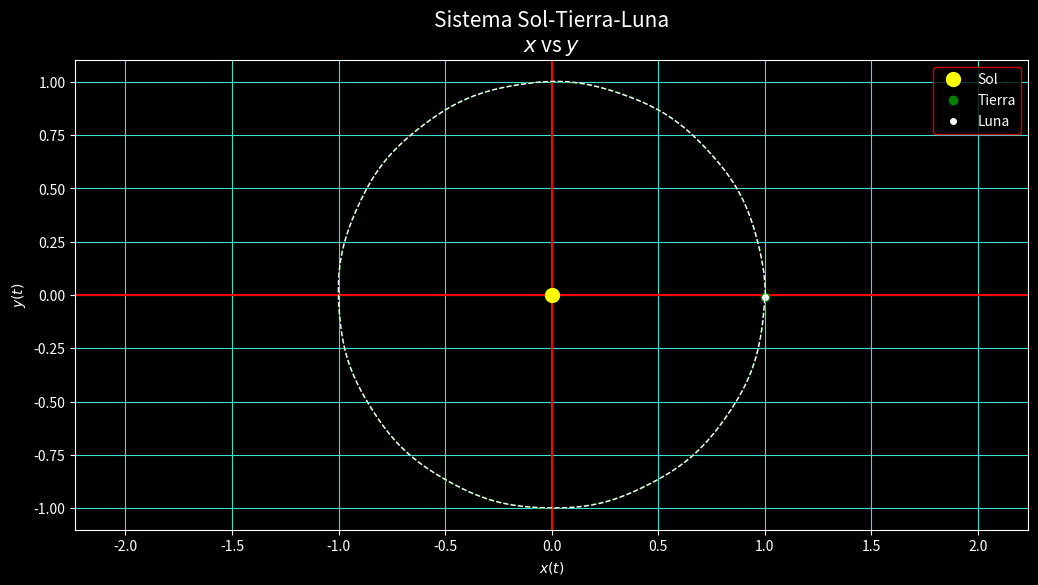

Python code for this plot:
"""
Nombre: P17-OscarCastro El Movimiento Planetario 3
Fecha Inicio:
Fecha Final:
Autor: Oscar Joel Castro Contreras
Descripcion:

-------------Metodo de Euler----------------

"""

import numpy as np
import matplotlib.pyplot as plt

# Funciones------------------------------

def Grados_A_Radianes(A0):
     return (A0*np.pi)/180

def Metodo_De_Euler(x0t,y0t,vx0t,vy0t,mt,x0l,y0l,vx0l,vy0l,ml,ms,t0,tf,h,N):
     global i

     xgt = [x0t] # Matriz para guardan las interaciones de posicion en x tierra
     ygt = [y0t] # Matriz para guardan las interaciones de posicion en y tierra
     
     xgl = [x0l] # Matriz para guardan las interaciones de posicion en x de la Luna
     ygl = [y0l] # Matriz para guardan las interaciones de posicion en y de la Luna
     
     tg = [] # Matriz para guardar las interaciones de tiempo

     rts = np.sqrt(x0t**2 + y0t**2)                          # Radio sol tierra
     rls = np.sqrt(x0l**2 + y0l**2)                          # Radio sol Luna
     rtl = np.sqrt((x0t - x0l)**2 + (y0t - y0l)**2)    # Radio tierra Luna
     
     Cls = ml/ms
     Cts = mt/ms
     
     while t0 < tf: # Metodo de Euler

          vx0t = vx0t - 4*(np.pi**2)*(x0t/(rts**3) + (Cls)*((x0t-x0l)/(rtl**3)))*h # Iteracion de velocidad en x de la tierra
          vx0l = vx0l - 4*(np.pi**2)*(x0l/(rls**3) + (Cts)*((x0l-x0t)/(rtl**3)))*h # Iteracion de velocidad en x de la Luna
          
          x0t = x0t + vx0t*h # Iteracion de la posicion en x de la tierra
          x0l = x0l + vx0l*h # Iteracion de la posicion en x de la Luna

          vy0t = vy0t - 4*(np.pi**2)*(y0t/(rts**3) + (Cls)*((y0t-y0l)/(rtl**3)))*h # Iteracion de velocidad en x de la tierra
          vy0l = vy0l - 4*(np.pi**2)*(y0l/(rls**3) + (Cts)*((y0l-y0t)/(rtl**3)))*h # Iteracion de velocidad en x de la Luna
          
          y0t = y0t + vy0t*h # Iteracion de la posicion en x de la tierra
          y0l = y0l + vy0l*h # Iteracion de la posicion en x de la Luna
          
          rts = np.sqrt(x0t**2 + y0t**2)
          rls = np.sqrt(x0l**2 + y0l**2)
          rtl = np.sqrt((x0t - x0l)**2 + (y0t - y0l)**2)
          
          t0 += h
          i += 1
          
          xgt.append(x0t)
          xgl.append(x0l)
          
          ygt.append(y0t)
          ygl.append(y0l)
          
          tg.append(t0)   
     return Grafica(xgt,ygt,xgl,ygl,tg,N)

def Grafica(xgt,ygt,xgl,ygl,tg,N):     
     plt.style.use("dark_background") 
     fig, l1 = plt.subplots(dpi = 110, figsize = (12.3,6.1), facecolor = "blue")
     # Grafica
     l1.set_title(N+"\n"+r"$x$ vs $y$", fontsize = 15)
     l1.set_xlabel(r"$x(t)$")
     l1.set_ylabel(r"$y(t)$")
     l1.grid(color = "turquoise")
     l1.axhline(color = "red")
     l1.axvline(color = "red")
     l1.plot(0,0,"o",color = "yellow", label = "Sol",ms = 10)
     l1.plot(xgt[i-1],ygt[i-1],"o",color = "green", label = "Tierra",ms = 6)
     l1.plot(xgl[i-1],ygl[i-1],"o",color = "white", label = "Luna",ms = 4)
     l1.plot(xgt,ygt,"--", color = "green",ms = 1,lw = 1)
     l1.plot(xgl,ygl,"--", color = "white",ms = 1,lw = 1)
     l1.axis("equal") #Ajuatr ejes
     l1.legend(edgecolor = "red", fontsize = 10)
     
     plt.show()

#Variables------------------------------

x0t = 1                  # Posicion incial en x de la Tierra
x0l = x0t + 2.56267e-3     # Posicion incial en x de la Luna

vx0t = 0       # Velocidad incial en x de la Tierra
vx0l = 0       # Velocidad incial en x de la Luna

vt = 29.78
vl = vt + 1.022

ms = 1.98892e30     # Masa del Sol
mt = 5.9742e24      # Massa de la Tierra
ml = 7.349e22      # Masa de la Luna

y0t = 0        # Posicion incial en y de la Tierra
y0l = 0        # Posicion incial en y de la Luna

vy0t = (2*np.pi)*(vt/29.78)   # Velocidad incial en y de la Tierra
vy0l = (2*np.pi)*(vl/29.78)   # Velocidad incial en y de la Luna

t0 = 0                        # Tiempo inicial
tf = 1                        # Tiempo final
h = .0001                     # Tamaños de paso
i = 0

# Aplicacion del Metodo de Euler para encontrar la solucion numerica de la Ec. Dif.

Metodo_De_Euler(x0t,y0t,vx0t,vy0t,mt,x0l,y0l,vx0l,vy0l,ml,ms,t0,tf,h,f"Sistema Sol-Tierra-Luna")